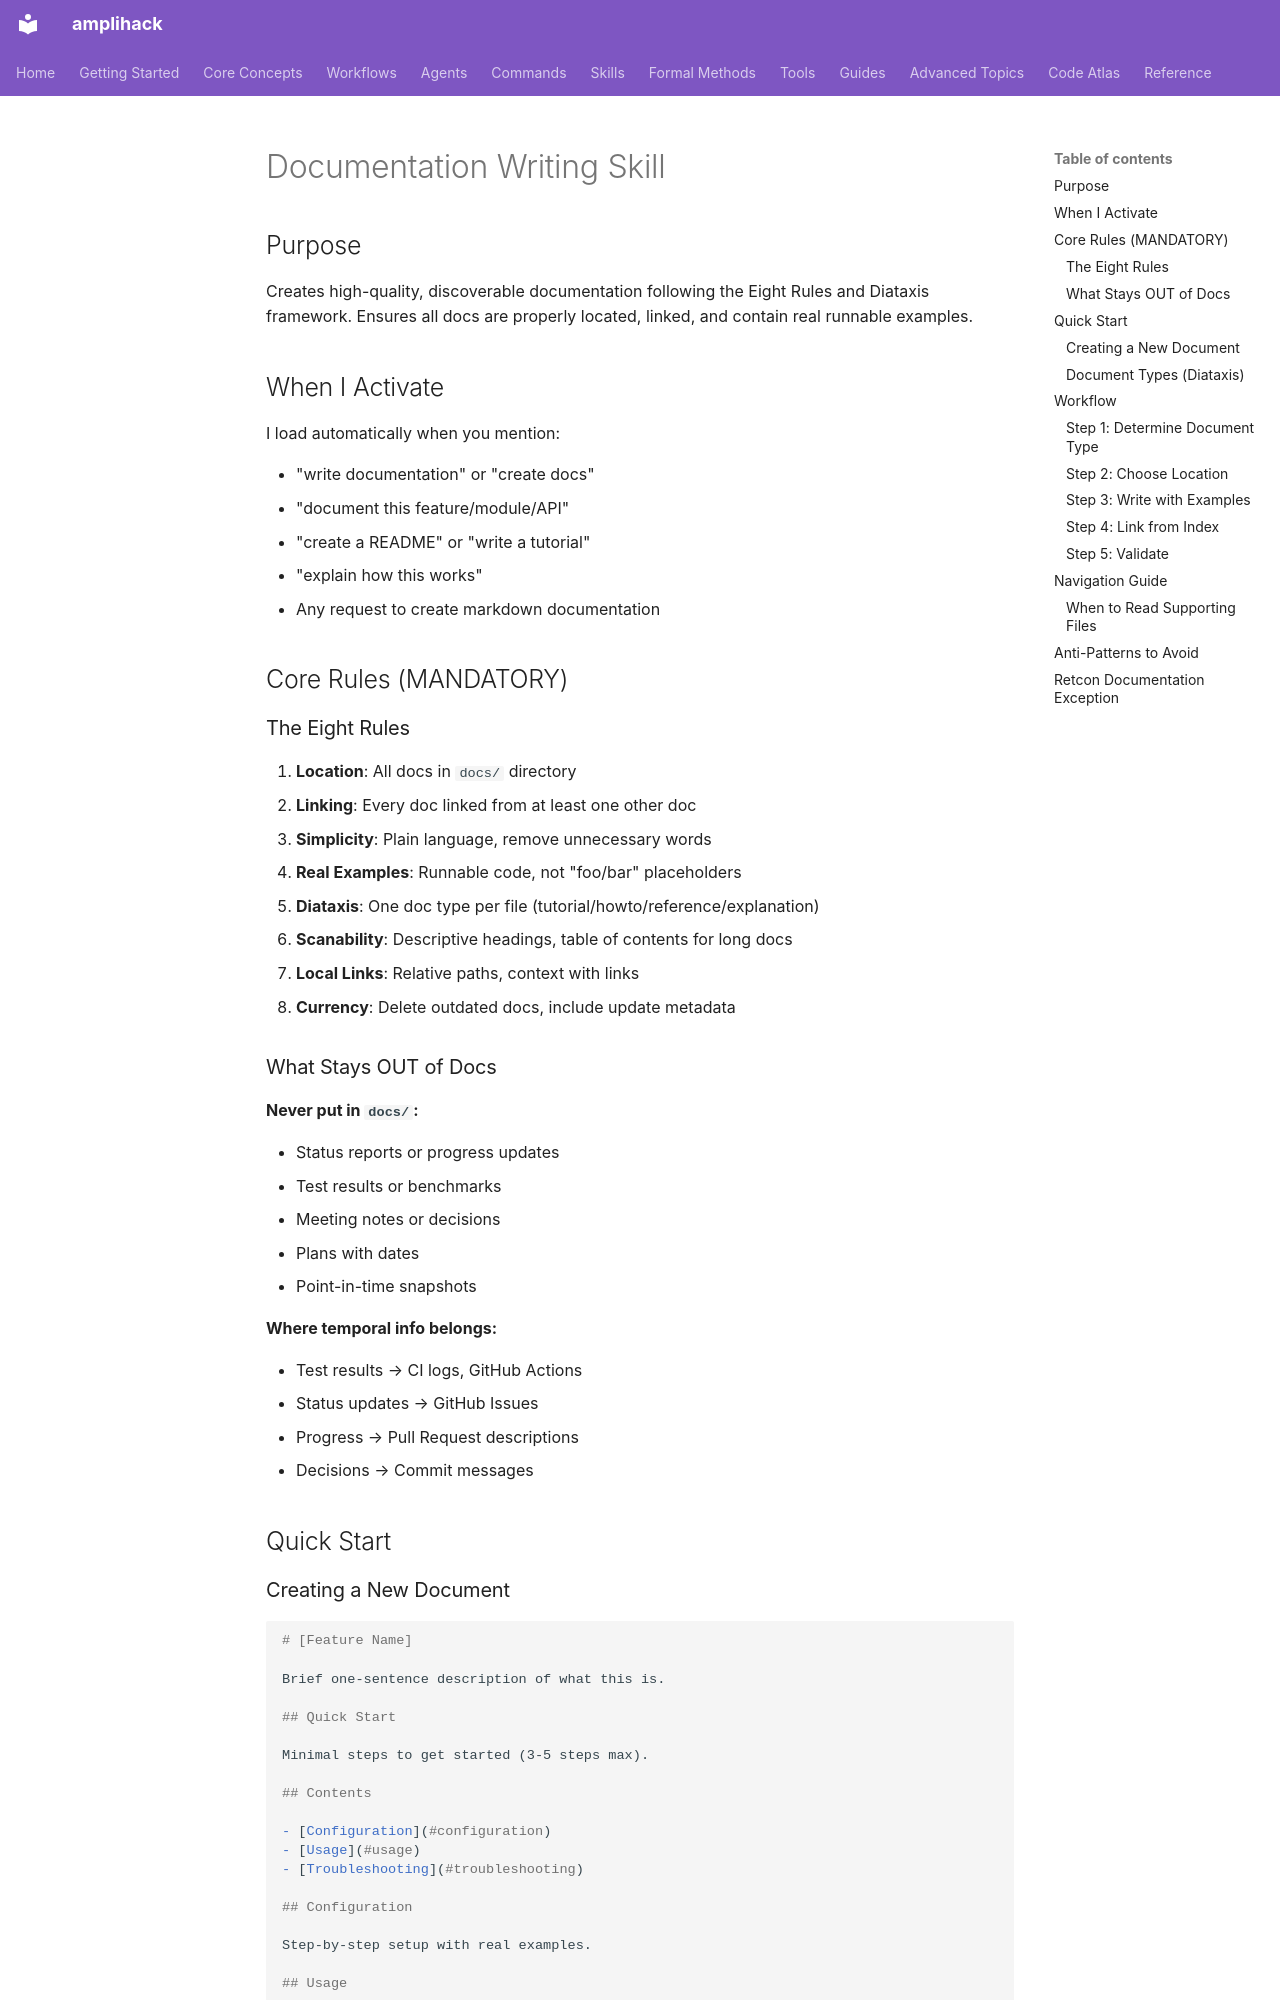

repository: rysweet/amplihack-rs · page: claude/skills/documentation-writing/SKILL/index.html · generator: mkdocs

---
name: documentation-writing
version: 1.0.0
description: Writing clear, discoverable software documentation following the Eight Rules and Diataxis framework. Use when creating README files, API docs, tutorials, how-to guides, or any project documentation. Automatically enforces docs/ location, linking requirements, and runnable examples. For prose style, or editing text written by a language model, use journalistic-writing-style instead.
source_urls:
  - https://diataxis.fr/
  - https://www.writethedocs.org/guide/writing/docs-principles/
  - https://github.blog/developer-skills/documentation-done-right-a-developers-guide/
auto_activates:
  - "write documentation"
  - "create docs"
  - "document this feature"
  - "create a README"
  - "write a tutorial"
  - "api docs"
  - "how-to guide"
token_budget: 1800
---

# Documentation Writing Skill

## Purpose

Creates high-quality, discoverable documentation following the Eight Rules and Diataxis framework. Ensures all docs are properly located, linked, and contain real runnable examples.

## When I Activate

I load automatically when you mention:

- "write documentation" or "create docs"
- "document this feature/module/API"
- "create a README" or "write a tutorial"
- "explain how this works"
- Any request to create markdown documentation

## Core Rules (MANDATORY)

### The Eight Rules

1. **Location**: All docs in `docs/` directory
2. **Linking**: Every doc linked from at least one other doc
3. **Simplicity**: Plain language, remove unnecessary words
4. **Real Examples**: Runnable code, not "foo/bar" placeholders
5. **Diataxis**: One doc type per file (tutorial/howto/reference/explanation)
6. **Scanability**: Descriptive headings, table of contents for long docs
7. **Local Links**: Relative paths, context with links
8. **Currency**: Delete outdated docs, include update metadata

### What Stays OUT of Docs

**Never put in `docs/`:**

- Status reports or progress updates
- Test results or benchmarks
- Meeting notes or decisions
- Plans with dates
- Point-in-time snapshots

**Where temporal info belongs:**

- Test results → CI logs, GitHub Actions
- Status updates → GitHub Issues
- Progress → Pull Request descriptions
- Decisions → Commit messages

## Quick Start
